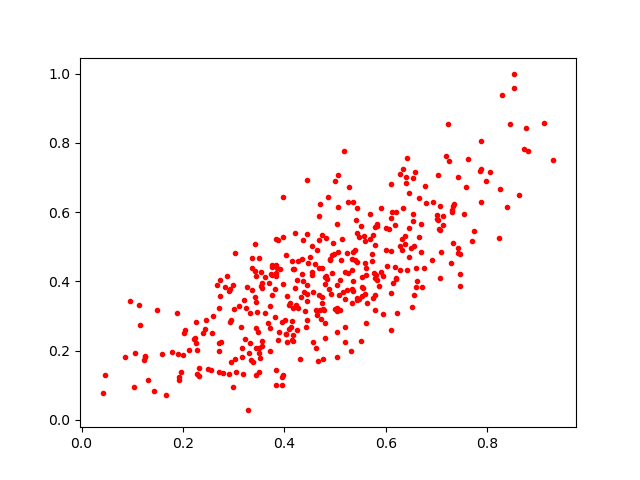

Source data for this figure (header and first rows):
0.49029127, 0.4611744
0.526, 0.628
0.2665, 0.3893
0.4938, 0.423
0.44, 0.3136
0.3827, 0.1016
0.4828, 0.4164
0.3332, 0.1728
0.4918, 0.3641
0.8528, 0.9977
0.5423, 0.6116
0.3261, 0.3826
0.3566, 0.2272
0.4346, 0.4213
0.505, 0.7083
0.7133, 0.5885
0.5763, 0.4246
0.6543, 0.6995
0.6031, 0.4447
0.4534, 0.4281
0.466, 0.1698
0.3556, 0.2121
0.2325, 0.1261
0.5335, 0.4649
0.2324, 0.1488
0.226, 0.2823
0.4214, 0.539
0.7005, 0.5793
0.3972, 0.6441
0.6202, 0.4082
0.4569, 0.3695
0.4274, 0.3223
0.7122, 0.563
0.396, 0.2834
0.4035, 0.2477
0.2715, 0.2206
0.1899, 0.1896
0.9303, 0.7515
0.5934, 0.4162
0.6126, 0.6004
0.743, 0.4825
0.6217, 0.3091
0.4255, 0.2592
0.6099, 0.6797
0.8762, 0.8428
0.601, 0.5531
0.5598, 0.5166
0.5357, 0.4842
0.3428, 0.4297
0.5343, 0.3735
0.4178, 0.2446
0.4369, 0.4006
0.5584, 0.4541
0.6773, 0.6761
0.3859, 0.4378
0.8224, 0.5254
0.3167, 0.2065
0.3741, 0.4226
0.5034, 0.3898
0.368, 0.281
0.9107, 0.8577
... 343 more rows
